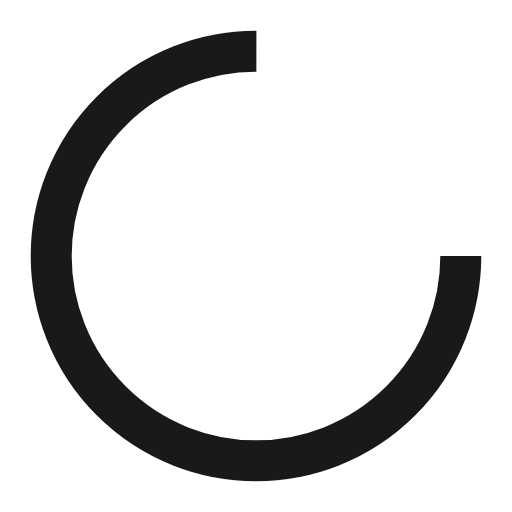
t = 0.00 s
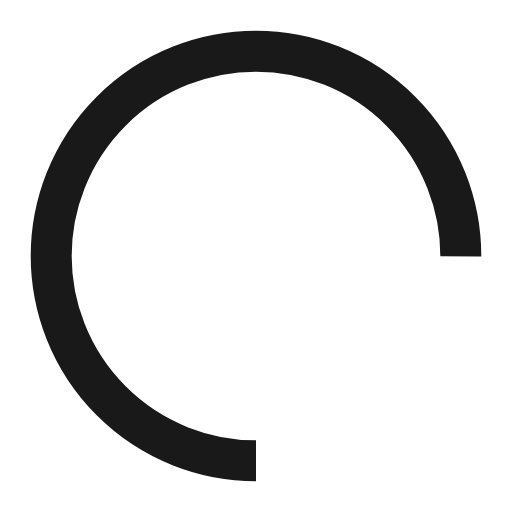
t = 0.25 s
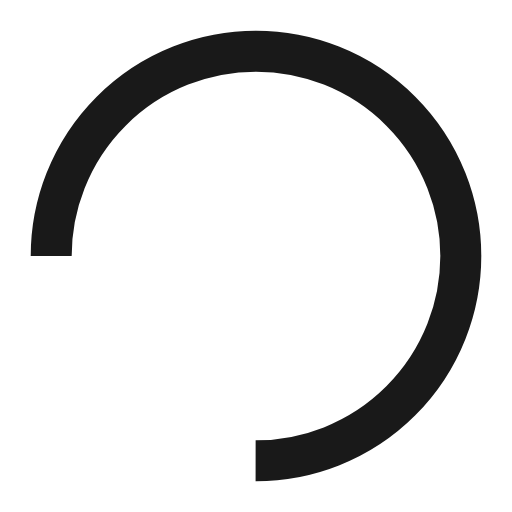
t = 0.50 s
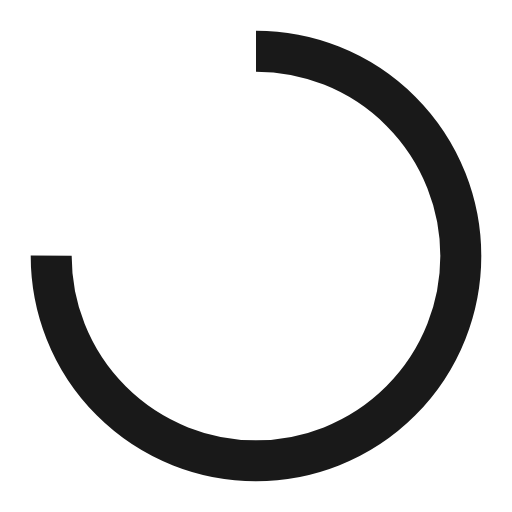
t = 0.75 s

The animated SVG that drew these frames (rendered in a browser with its animation timeline set to each time). Animation: 1 SMIL element (animateTransform=1); one cycle of 1.00 s, repeats indefinitely.

<?xml version="1.0" encoding="utf-8"?>
<svg xmlns="http://www.w3.org/2000/svg" xmlns:xlink="http://www.w3.org/1999/xlink" style="margin: auto; background: none; display: block; shape-rendering: auto;" width="200px" height="200px" viewBox="0 0 100 100" preserveAspectRatio="xMidYMid">
<circle cx="50" cy="50" fill="none" stroke="#191919" stroke-width="8" r="40" stroke-dasharray="188.49555921538757 64.83185307179586">
  <animateTransform attributeName="transform" type="rotate" repeatCount="indefinite" dur="1s" values="0 50 50;360 50 50" keyTimes="0;1"></animateTransform>
</circle>
<!-- [ldio] generated by https://loading.io/ --></svg>